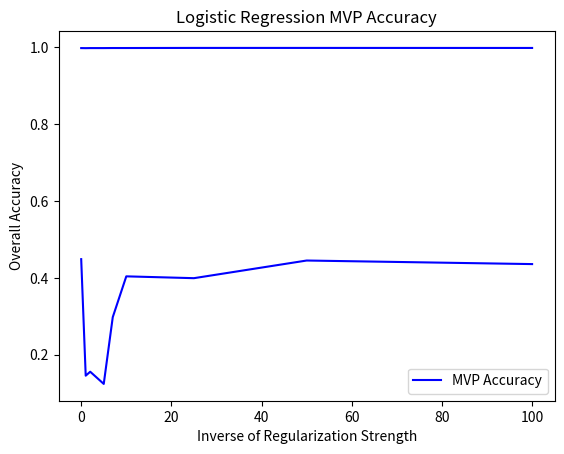

This chart was generated by the following Python code:
import pandas as pd
import seaborn as sns
import matplotlib.pyplot as plt

c = [0,1,2,5,7,10,25,50,100]

overallAcc = [0.997948717948718,0.9977777777777778,0.997948717948718,0.997948717948718,0.9981196581196581,0.9981196581196581,0.9983760683760684,0.9983760683760684,0.9982905982905983]

mvpAcc = [0.4485714285714285,0.14523809523809522,0.15555555555555553,0.12380952380952381,0.2976190476190476,0.4038095238095238,0.399047619047619,0.445,0.43571428571428567]


df = pd.DataFrame(
    {'Inverse of Regularization Strength': c,
     'Overall Accuracy': overallAcc,
     'MVP Accuracy': mvpAcc,
     #'non-MVP Accuracy' : nonAcc
    })



sns.lineplot(x='Inverse of Regularization Strength',y='Overall Accuracy',data = df,color = 'blue')
plt.title('Logistic Regression Overall Accuracy')
plt.legend(('Overall Accuracy',))

plt.show()

sns.lineplot(x='Inverse of Regularization Strength',y='MVP Accuracy',data = df,color = 'blue')
plt.title('Logistic Regression MVP Accuracy')
plt.legend(('MVP Accuracy',))
plt.show()
